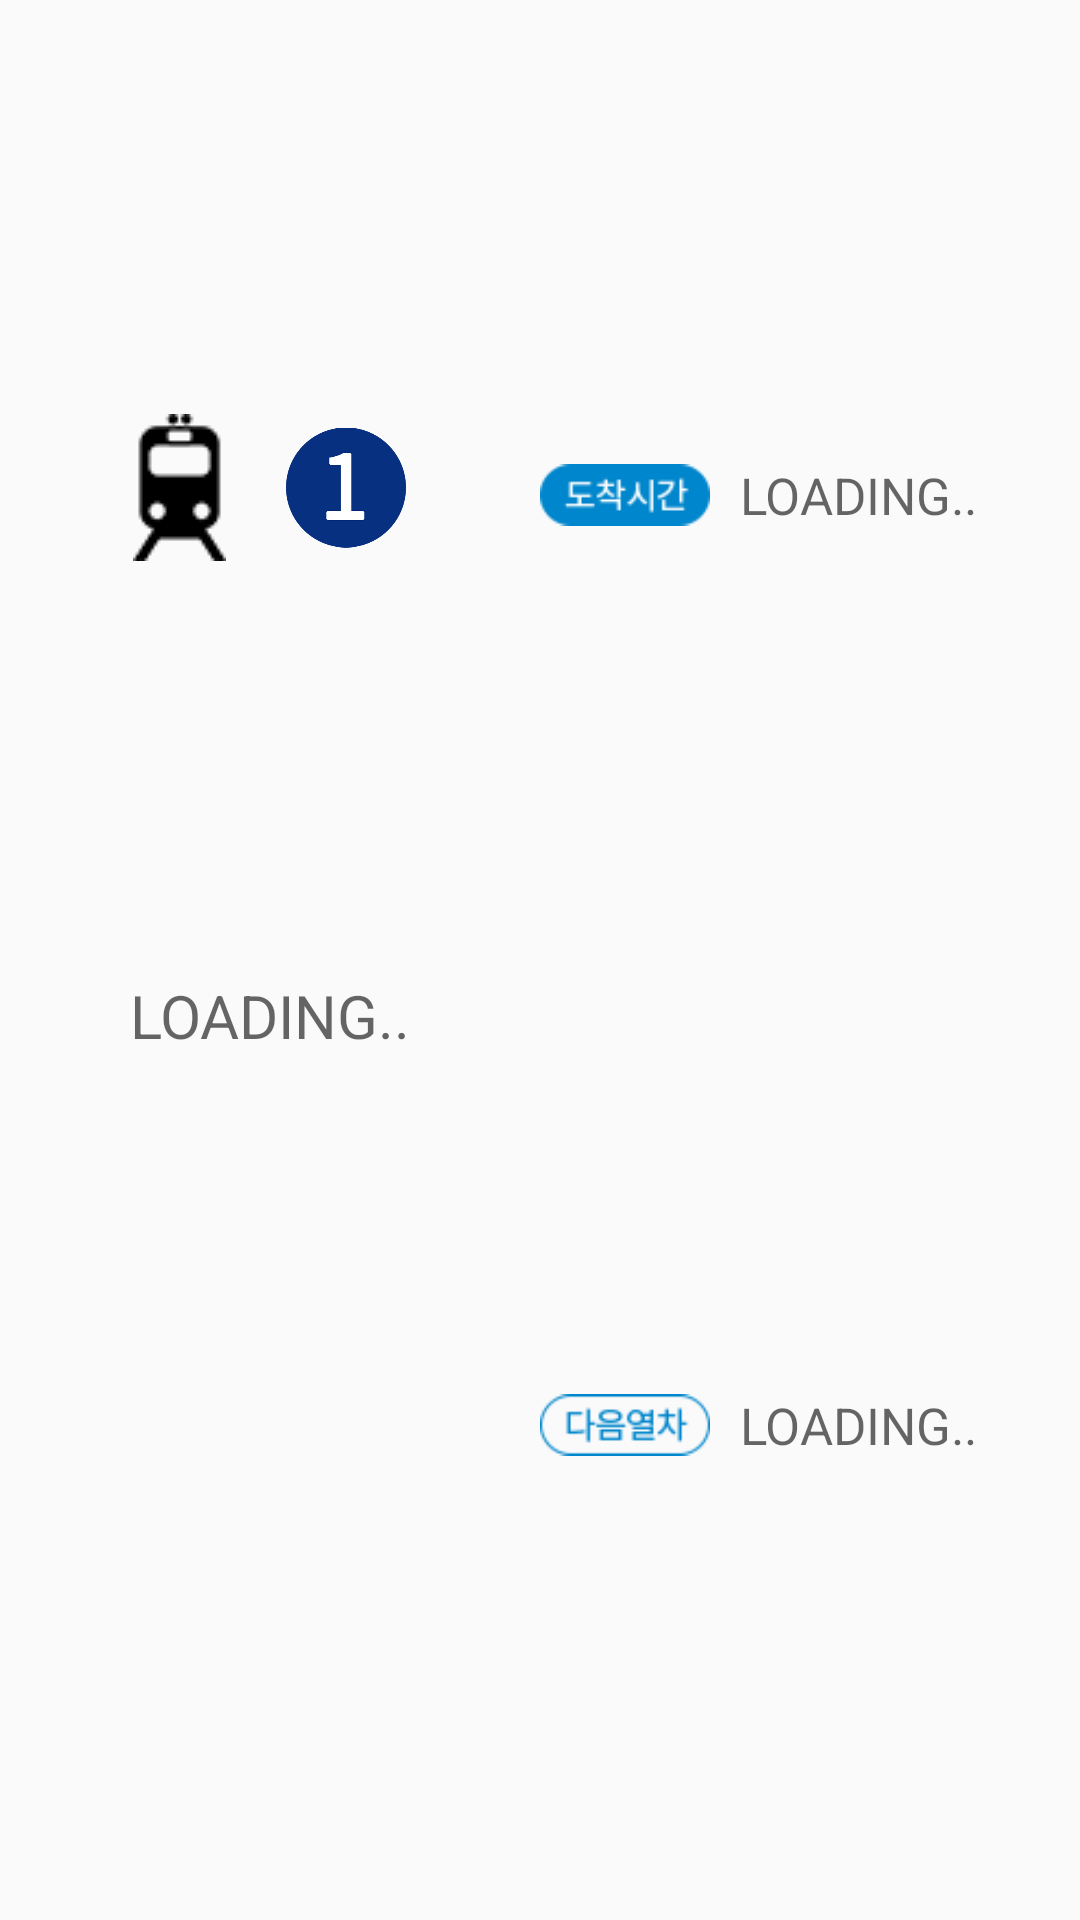

Here is an Android app screen rendered from its layout file. Give the layout XML and the strings, colors and styles it references.
<!-- AndroidManifest.xml: application theme AppTheme -->
<!-- res/layout/top_api.xml -->
<?xml version="1.0" encoding="utf-8"?>
<LinearLayout xmlns:android="http://schemas.android.com/apk/res/android"
    xmlns:app="http://schemas.android.com/apk/res-auto"
    android:id="@+id/top_api"
    android:layout_width="match_parent"
    android:layout_height="match_parent"
    android:paddingTop="10dp"
    android:paddingBottom="10dp"
    android:clickable="true"
    android:orientation="vertical">

        <LinearLayout
            android:layout_width="match_parent"
            android:layout_height="match_parent"
            android:orientation="horizontal">

            <LinearLayout
                android:layout_width="0dp"
                android:layout_height="match_parent"
                android:orientation="vertical"
                android:layout_weight="1">
                <RelativeLayout
                    android:layout_width="match_parent"
                    android:layout_height="0dp"
                    android:layout_weight="2"
                    android:gravity="center">
                    <ImageView
                        android:id="@+id/imageView21"
                        android:layout_width="wrap_content"
                        android:layout_height="match_parent"
                        android:clickable="true"
                        android:layout_marginEnd="20dp"
                        app:srcCompat="@drawable/subway" />
                    <ImageView
                        android:layout_toEndOf="@id/imageView21"
                        android:layout_width="40dp"
                        android:layout_height="match_parent"
                        android:id="@+id/ivNm"
                        app:srcCompat="@drawable/s1"/>
                </RelativeLayout>
                <ScrollView
                    android:layout_width="match_parent"
                    android:layout_height="0dp"
                    android:layout_marginTop="10dp"
                    android:layout_weight="2">
                <TextView
                    android:id="@+id/tvSubway_num"
                    android:layout_width="match_parent"
                    android:layout_height="wrap_content"
                    android:gravity="center"
                    android:text="@string/loading"
                    android:textColor="#9000"
                    android:textSize="20sp" />
                </ScrollView>
            </LinearLayout>
            <LinearLayout
                android:layout_width="0dp"
                android:layout_height="match_parent"
                android:layout_weight="1"
                android:orientation="vertical">
                <LinearLayout
                    android:layout_width="match_parent"
                    android:layout_height="0dp"
                    android:gravity="center_vertical"
                    android:layout_weight="1"
                    android:orientation="horizontal">

                    <ImageView
                        android:id="@+id/imageView23"
                        android:layout_width="0dp"
                        android:layout_height="match_parent"
                        android:layout_weight="1.5"
                        app:srcCompat="@drawable/arrival" />

                    <TextView
                        android:id="@+id/chSubway"
                        android:layout_marginStart="10dp"
                        android:textColor="#9000"
                        android:layout_width="0dp"
                        android:layout_height="match_parent"
                        android:gravity="center_vertical"
                        android:layout_weight="3"
                        android:text="@string/loading"
                        android:textSize="17sp" />
                </LinearLayout>

                <LinearLayout
                    android:layout_width="match_parent"
                    android:layout_height="0dp"
                    android:layout_weight="1"
                    android:gravity="center_vertical"
                    android:orientation="horizontal">

                    <ImageView
                        android:id="@+id/imageView25"
                        android:layout_width="0dp"
                        android:layout_height="match_parent"
                        android:layout_weight="1.5"
                        app:srcCompat="@drawable/nexttrain" />

                    <TextView
                        android:id="@+id/chSubway2"
                        android:layout_marginStart="10dp"
                        android:textColor="#9000"
                        android:layout_width="0dp"
                        android:layout_height="match_parent"
                        android:gravity="center_vertical"
                        android:layout_weight="3"
                        android:text="@string/loading"
                        android:textSize="17sp" />
                </LinearLayout>
            </LinearLayout>



        </LinearLayout>
</LinearLayout>
<!-- resources referenced by this layout -->
<resources>
  <!-- drawable arrival: png bitmap (drawable, 16406 bytes) -->
  <!-- drawable nexttrain: png bitmap (drawable, 16407 bytes) -->
  <!-- drawable s1: png bitmap (drawable, 8941 bytes) -->
  <!-- drawable subway: png bitmap (drawable, 15667 bytes) -->
  <string name="loading">LOADING..</string>
  <style name="AppTheme" parent="Theme.AppCompat.Light.DarkActionBar">
          
          <item name="colorPrimary">@color/colorPrimary</item>
          <item name="colorPrimaryDark">@color/colorPrimaryDark</item>
          <item name="colorAccent">@color/colorAccent</item>
          <item name="android:windowAnimationStyle">@null</item>
      </style>
  <color name="colorPrimary">#FFFFFF</color>
  <color name="colorPrimaryDark">#BDBDBD</color>
  <color name="colorAccent">#FF4081</color>
</resources>
